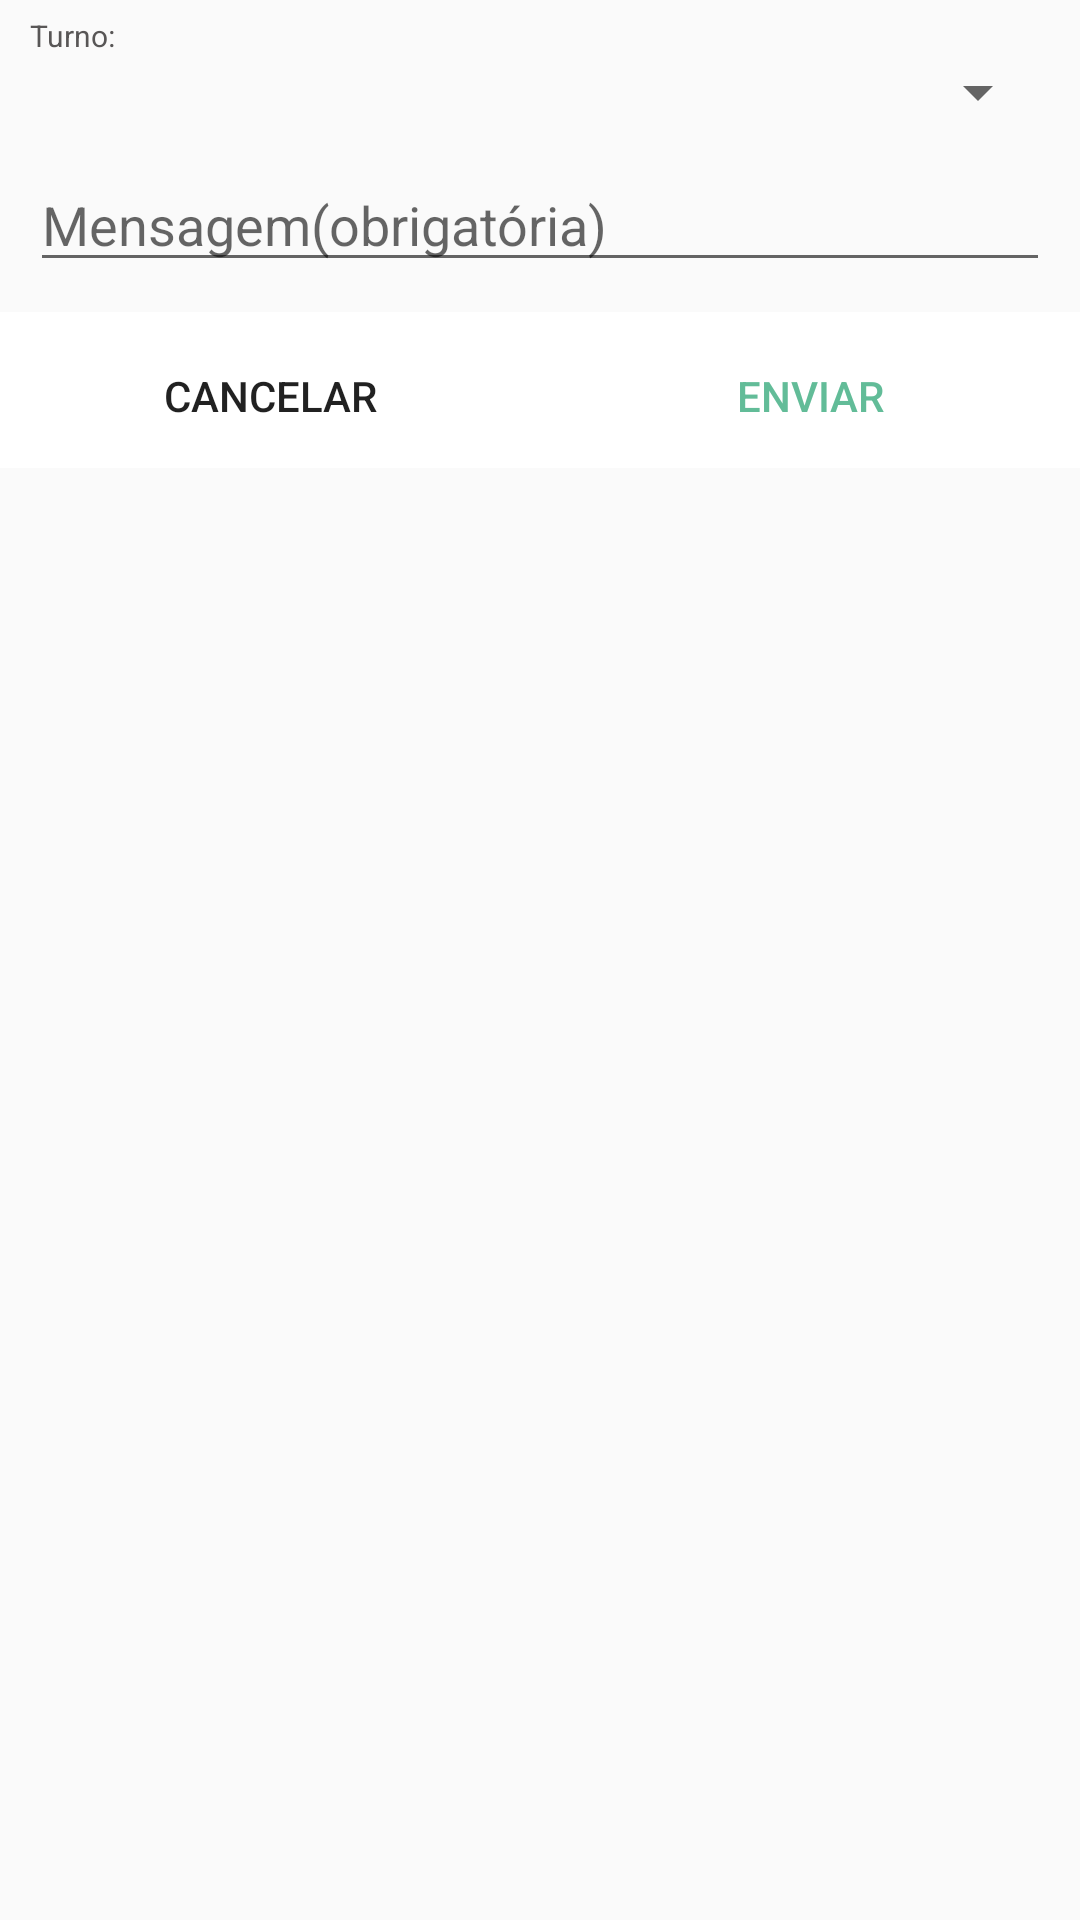

Reconstruct the res/layout file that produces this screen, plus the resources it refers to.
<!-- AndroidManifest.xml: application theme AppTheme -->
<!-- res/layout/dialog_orcamento_layout.xml -->
<?xml version="1.0" encoding="utf-8"?>
<RelativeLayout xmlns:android="http://schemas.android.com/apk/res/android"
    android:orientation="horizontal" android:layout_width="fill_parent"
    android:layout_height="fill_parent">

    <TextView
        android:id="@+id/textViewSolicitaTurno"
        android:layout_width="wrap_content"
        android:layout_height="wrap_content"
        android:layout_alignParentLeft="true"
        android:layout_marginLeft="10dp"
        android:paddingTop="5dp"
        android:text="Turno:"
        android:textSize="10dp"
        android:textAppearance="?android:attr/textAppearanceMedium"
        android:textColor="#585656"
        />

    <Spinner
    android:id="@+id/spinnerSolicitaTurno"
    android:layout_width="fill_parent"
    android:layout_height="wrap_content"
    android:layout_alignLeft="@+id/textViewSolicitaTurno"
    android:layout_below="@+id/textViewSolicitaTurno"
    android:layout_marginRight="10dp"
    ></Spinner>

    <EditText
        android:id="@+id/editSolicitaMsg"
        android:layout_width="fill_parent"
        android:layout_height="wrap_content"
        android:layout_alignLeft="@+id/spinnerSolicitaTurno"
        android:layout_below="@+id/spinnerSolicitaTurno"
        android:paddingTop="20dp"
        android:hint="Mensagem(obrigatória)"
        android:layout_marginRight="10dp"
        />

    <LinearLayout

        android:layout_width="wrap_content"
        android:layout_height="wrap_content"
        android:layout_alignParentLeft="true"
        android:layout_alignParentRight="true"
        android:layout_below="@+id/editSolicitaMsg"
        android:orientation="horizontal"
        android:background="#ffffff"
        android:paddingTop="4dp"
        android:layout_marginTop="10dp">



        <Button
            android:id="@+id/btSolicitaCancelar"
            android:layout_width="wrap_content"
            android:layout_height="wrap_content"
            android:layout_weight="1"
            android:text="Cancelar"
            android:background="#FFFF"

            />

        <Button
            android:id="@+id/btSolicitaEnviar"
            android:layout_width="wrap_content"
            android:layout_height="wrap_content"
            android:layout_weight="1"
            android:text="Enviar"
            android:background="#FFFF"
            android:textColor="#62bc98"
            />

    </LinearLayout>


</RelativeLayout>
<!-- resources referenced by this layout -->
<resources>
  <style name="AppTheme" parent="Theme.AppCompat.Light.DarkActionBar">
          
          <item name="colorPrimary">@color/colorPrimary</item>
          <item name="colorPrimaryDark">@color/colorPrimaryDark</item>
          <item name="colorAccent">@color/colorAccent</item>
      </style>
  <color name="colorPrimary">#FF3300</color>
  <color name="colorPrimaryDark">#B22400</color>
  <color name="colorAccent">#5c5c5c</color>
</resources>
